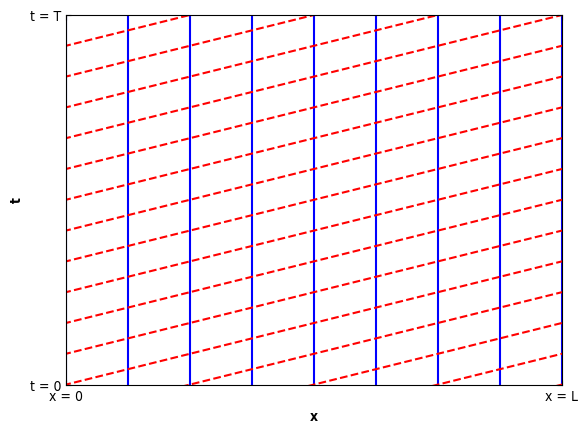

Reproduce this figure in Python.
# -*- coding: utf-8 -*-
"""
Created on Sun Apr 15 18:48:31 2018

[redacted]
"""

import numpy as np
import matplotlib.pyplot as plt
import matplotlib as mpl

mpl.rcParams['font.sans-serif'] = 'Arial'
mpl.rcParams['font.stretch'] = 1
mpl.rcParams['font.weight'] = 'medium'
mpl.rcParams['axes.labelweight'] = 'bold'

x = np.arange(-20, 20, 1)
t = np.arange(-20, 20, 1)
y = np.zeros((40,40))

plt.figure()
for xc in x:
    plt.axvline(x = xc, color = 'b', linestyle = '-')

for j in range(40):
    for i in range(40):
        y[i,j] = (1/3)*(x[j]-x[i])+t[i]
        
for l in range(40):
    plt.plot(x, y[l], 'r--')        

ax = plt.gca()
ax.tick_params(axis='both', which='both', direction = 'in', bottom = 'on', 
               left = 'on', top = 'on', right = 'on')
plt.xlabel('x', fontweight = 'bold')
plt.ylabel('t', fontweight = 'bold')
plt.xlim(0,8)
plt.ylim(0,8)
plt.xticks([0,8],('x = 0', 'x = L'))
plt.yticks([0,8],('t = 0', 't = T'))
# [redacted]
plt.show()
